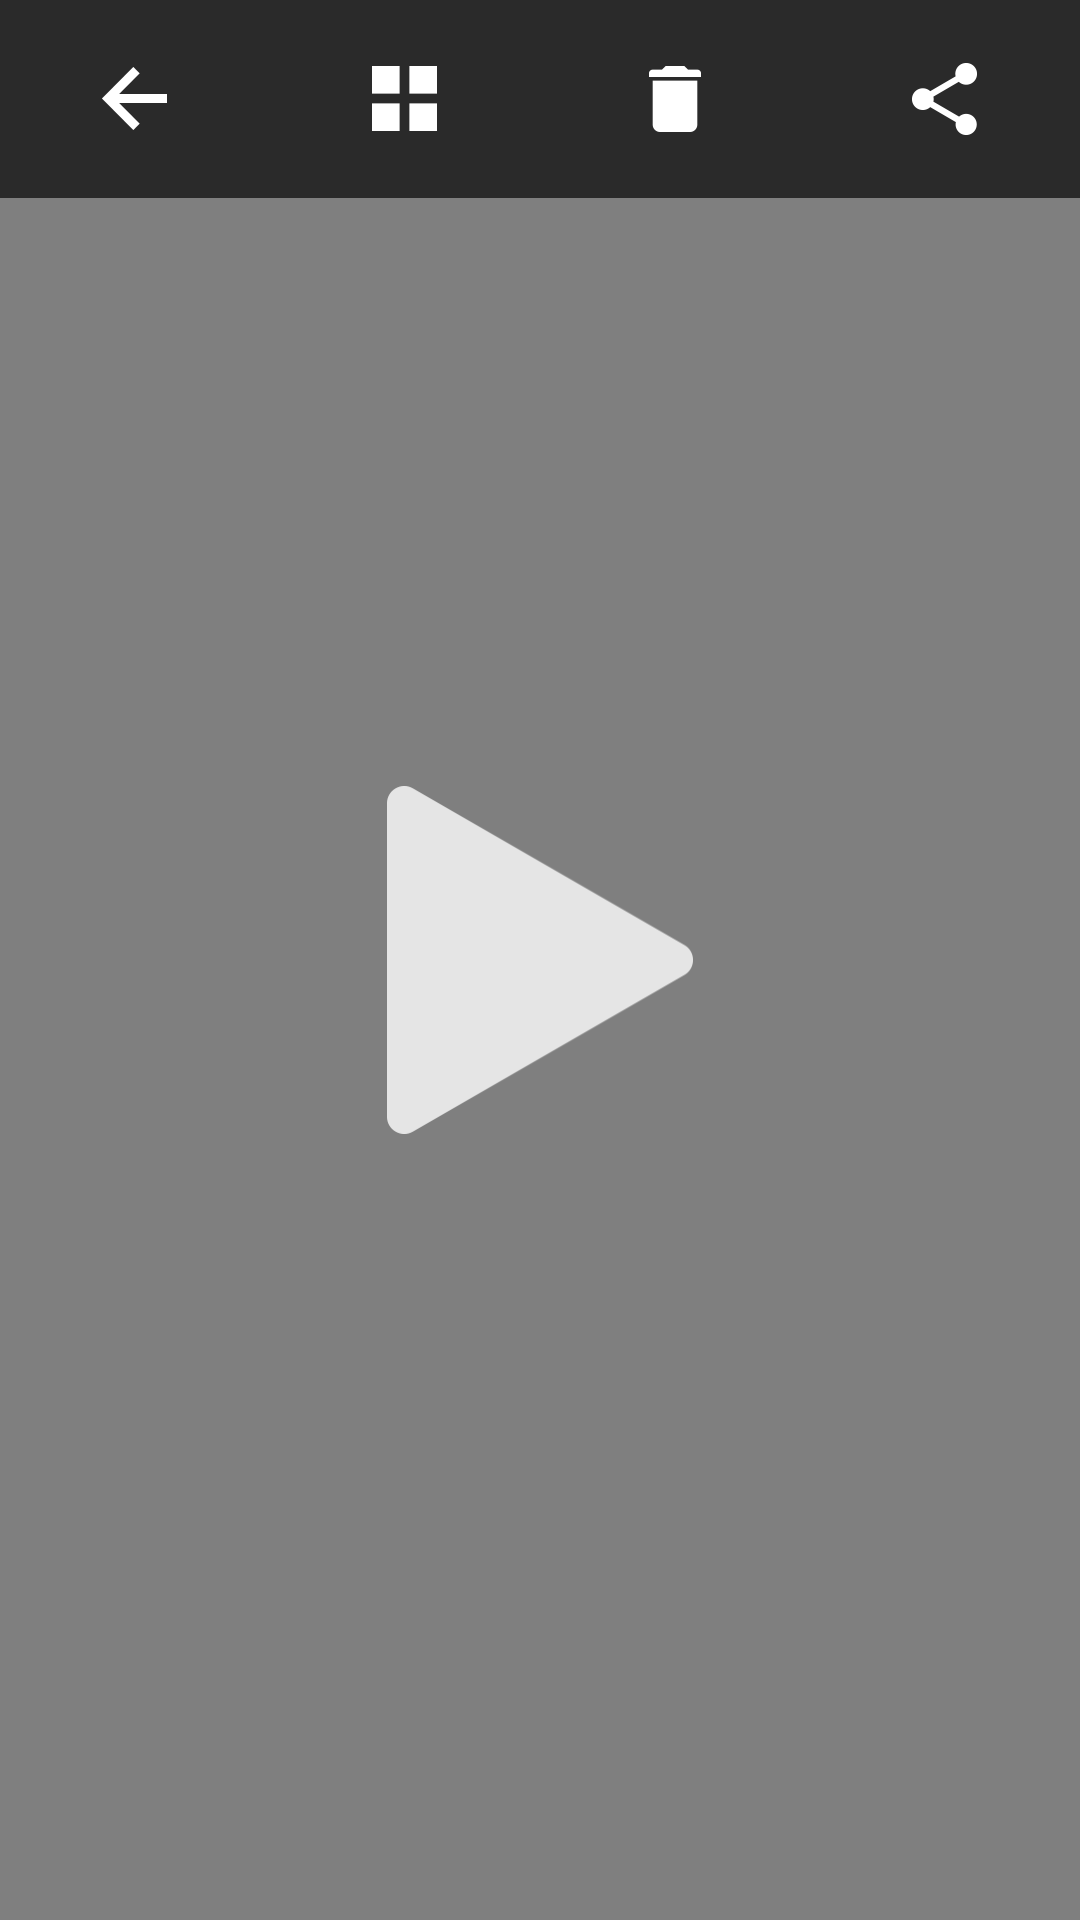

Write the Android layout XML for this screen, with the resource values it uses.
<!-- AndroidManifest.xml: application theme AppTheme -->
<!-- res/layout/activity_player.xml -->
<?xml version="1.0" encoding="utf-8"?>
<FrameLayout xmlns:android="http://schemas.android.com/apk/res/android"
    xmlns:tools="http://schemas.android.com/tools"
    android:id="@+id/video_container"
    android:layout_width="match_parent"
    android:layout_height="match_parent"
    android:background="@android:color/black">

    <VideoView
        android:id="@+id/video_view"
        android:layout_width="match_parent"
        android:layout_height="match_parent"
        android:layout_gravity="center"/>

    <FrameLayout
        android:id="@+id/video_view_proxy"
        android:layout_width="match_parent"
        android:layout_height="match_parent"/>


    <ImageView
        android:id="@+id/play_btn"
        android:layout_width="102dp"
        android:layout_height="116dp"
        android:src="@drawable/player_play_btn"
        android:layout_gravity="center"
        android:contentDescription="@string/player_play_vid"/>

    <LinearLayout
        android:id="@+id/menu_container"
        android:layout_width="match_parent"
        android:layout_height="66dp"
        android:orientation="horizontal"
        android:weightSum="4"
        android:background="#aa000000">

        <ImageButton
            android:id="@+id/menu_back"
            android:layout_width="0dp"
            android:layout_height="66dp"
            android:layout_weight="1"
            android:src="@drawable/menu_ic_back"
            android:background="@android:color/transparent"
            android:contentDescription="@string/player_menu_back"/>

        <ImageButton
            android:id="@+id/menu_grid"
            android:layout_width="0dp"
            android:layout_height="66dp"
            android:layout_weight="1"
            android:src="@drawable/menu_ic_grid"
            android:background="@android:color/transparent"
            android:contentDescription="@string/player_menu_grid"/>

        <ImageButton
            android:id="@+id/menu_delete"
            android:layout_width="0dp"
            android:layout_height="66dp"
            android:layout_weight="1"
            android:src="@drawable/menu_ic_delete"
            android:background="@android:color/transparent"
            android:contentDescription="@string/player_menu_delete_vid"/>

        <ImageButton
            android:id="@+id/menu_share"
            android:layout_width="0dp"
            android:layout_height="66dp"
            android:layout_weight="1"
            android:src="@drawable/menu_ic_share"
            android:background="@android:color/transparent"
            android:contentDescription="@string/player_menu_share_video"/>

    </LinearLayout>


</FrameLayout>
<!-- resources referenced by this layout -->
<resources>
  <!-- drawable menu_ic_back (drawable) -->
  <?xml version="1.0" encoding="utf-8"?>
  <selector xmlns:android="http://schemas.android.com/apk/res/android">
      <item android:drawable="@drawable/menu_ic_back_on" android:state_pressed="true" android:state_enabled="true"/>
      <item android:drawable="@drawable/menu_ic_back_off"/>
  </selector>
  <!-- drawable menu_ic_delete (drawable) -->
  <?xml version="1.0" encoding="utf-8"?>
  <selector xmlns:android="http://schemas.android.com/apk/res/android">
      <item android:drawable="@drawable/menu_ic_delete_on" android:state_pressed="true" android:state_enabled="true"/>
      <item android:drawable="@drawable/menu_ic_delete_off"/>
  </selector>
  <!-- drawable menu_ic_grid (drawable) -->
  <?xml version="1.0" encoding="utf-8"?>
  <selector xmlns:android="http://schemas.android.com/apk/res/android">
      <item android:drawable="@drawable/menu_ic_grid_on" android:state_pressed="true" android:state_enabled="true"/>
      <item android:drawable="@drawable/menu_ic_grid_off"/>
  </selector>
  <!-- drawable menu_ic_share (drawable) -->
  <?xml version="1.0" encoding="utf-8"?>
  <selector xmlns:android="http://schemas.android.com/apk/res/android">
      <item android:drawable="@drawable/menu_ic_share_on" android:state_pressed="true" android:state_enabled="true"/>
      <item android:drawable="@drawable/menu_ic_share_disabled" android:state_enabled="false"/>
      <item android:drawable="@drawable/menu_ic_share_off"/>
  </selector>
  <!-- drawable player_play_btn: png bitmap (drawable-xxhdpi, 5082 bytes) -->
  <string name="player_menu_back">Back To Recording</string>
  <string name="player_menu_delete_vid">Delete Video</string>
  <string name="player_menu_grid">Back To The Grid</string>
  <string name="player_menu_share_video">Share Video</string>
  <string name="player_play_vid">Play Video</string>
  <style name="AppTheme" parent="Theme.AppCompat.Light.DarkActionBar">
          <item name="android:actionModeBackground">@android:color/black</item>
          <item name="android:actionModeCloseDrawable">@drawable/menu_ic_close</item>
          <item name="android:actionModeStyle">@style/AppActionMode</item>
          <item name="android:colorPrimary">#000000</item>
          <item name="colorPrimary">#000000</item>
      </style>
  <!-- drawable menu_ic_back_on: png bitmap (drawable-xxhdpi, 1503 bytes) -->
  <!-- drawable menu_ic_back_off: png bitmap (drawable-xxhdpi, 1372 bytes) -->
  <!-- drawable menu_ic_delete_on: png bitmap (drawable-xxhdpi, 1341 bytes) -->
  <!-- drawable menu_ic_delete_off: png bitmap (drawable-xxhdpi, 1365 bytes) -->
  <!-- drawable menu_ic_grid_on: png bitmap (drawable-xxhdpi, 1140 bytes) -->
  <!-- drawable menu_ic_grid_off: png bitmap (drawable-xxhdpi, 1125 bytes) -->
  <!-- drawable menu_ic_share_on: png bitmap (drawable-xxhdpi, 2350 bytes) -->
  <!-- drawable menu_ic_share_disabled: png bitmap (drawable-xxhdpi, 2351 bytes) -->
  <!-- drawable menu_ic_share_off: png bitmap (drawable-xxhdpi, 2087 bytes) -->
  <!-- drawable menu_ic_close (drawable) -->
  <?xml version="1.0" encoding="utf-8"?>
  <selector xmlns:android="http://schemas.android.com/apk/res/android">
      <item android:drawable="@drawable/menu_ic_close_on" android:state_pressed="true" android:state_enabled="true"/>
      <item android:drawable="@drawable/menu_ic_close_off"/>
  </selector>
  <style name="AppActionMode" parent="Widget.AppCompat.ActionMode">
          <item name="android:background">#000000</item>
      </style>
  <!-- drawable menu_ic_close_on: png bitmap (drawable-xxhdpi, 15691 bytes) -->
  <!-- drawable menu_ic_close_off: png bitmap (drawable-xxhdpi, 15527 bytes) -->
</resources>
